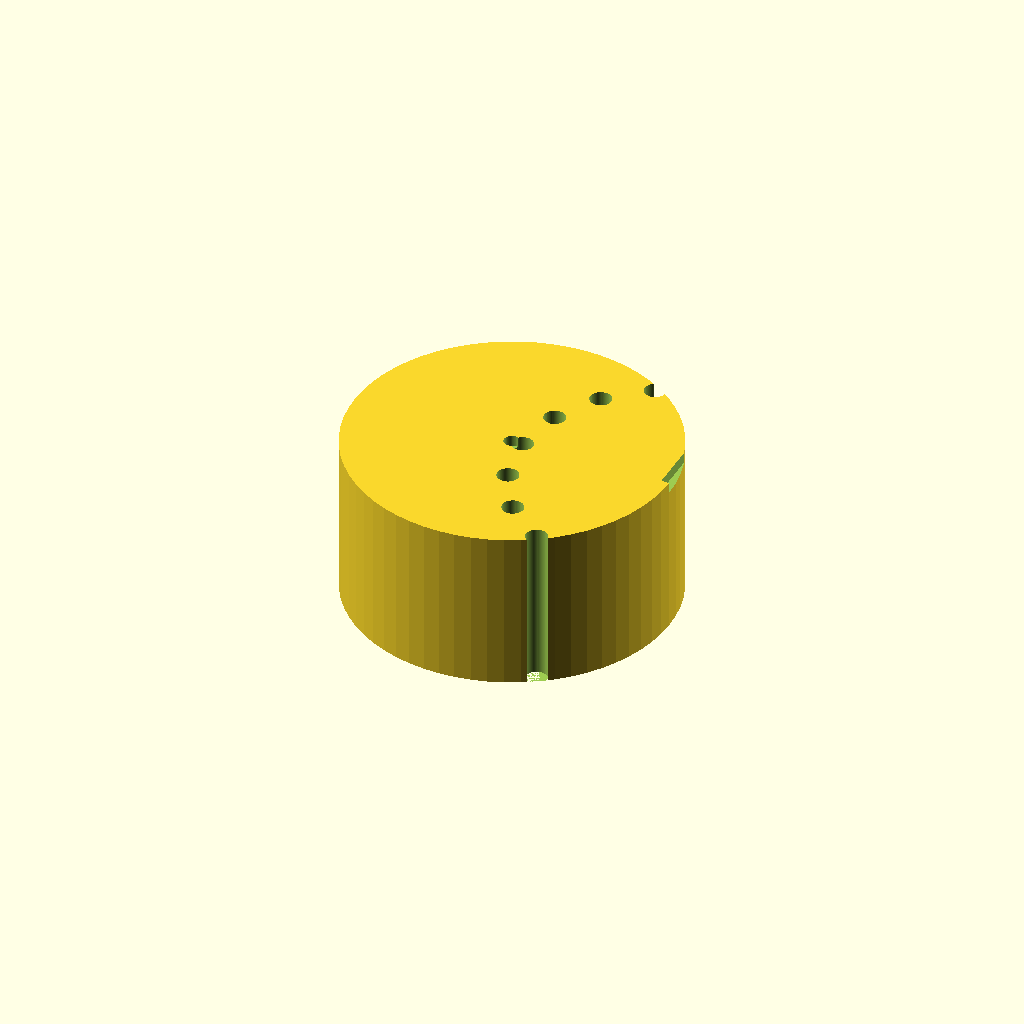
Cell 1 — every parameter at its default value.
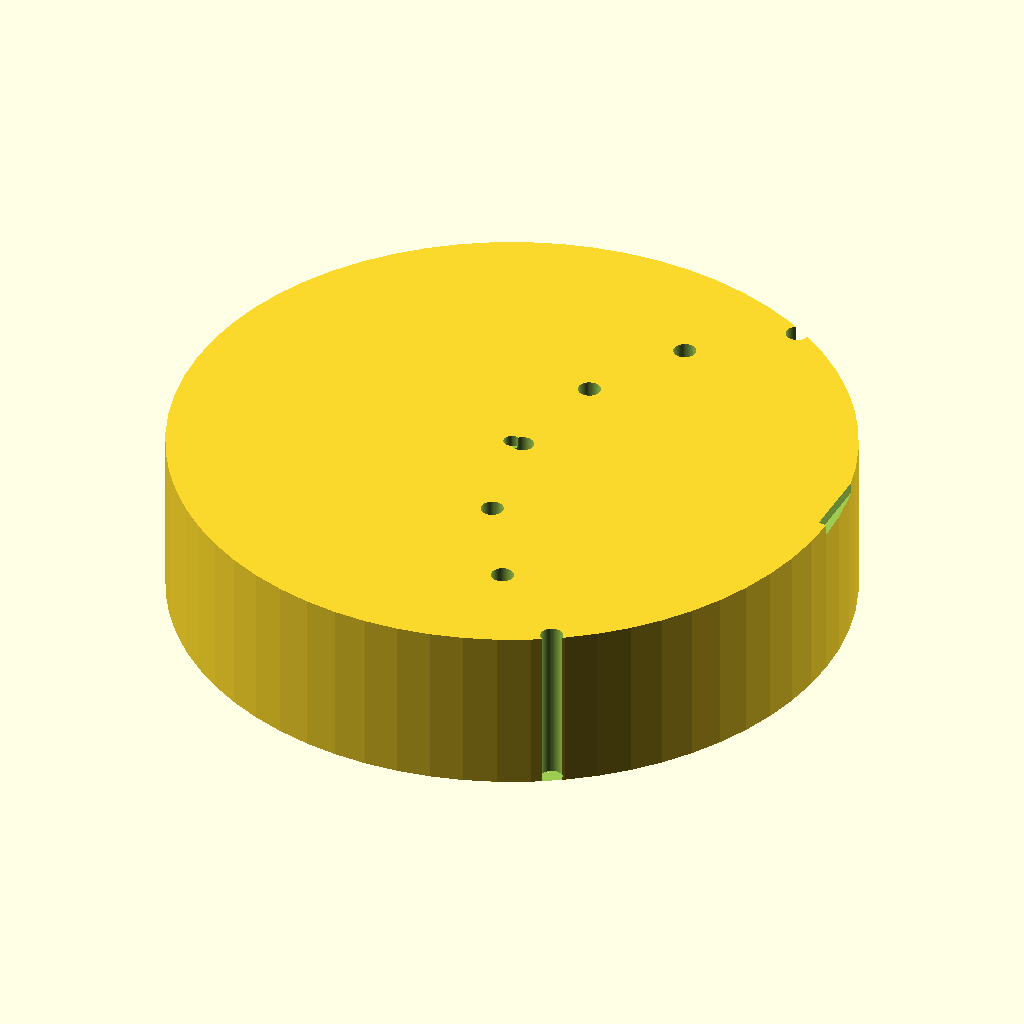
Cell 2: the same model with knob_diameter = 60.
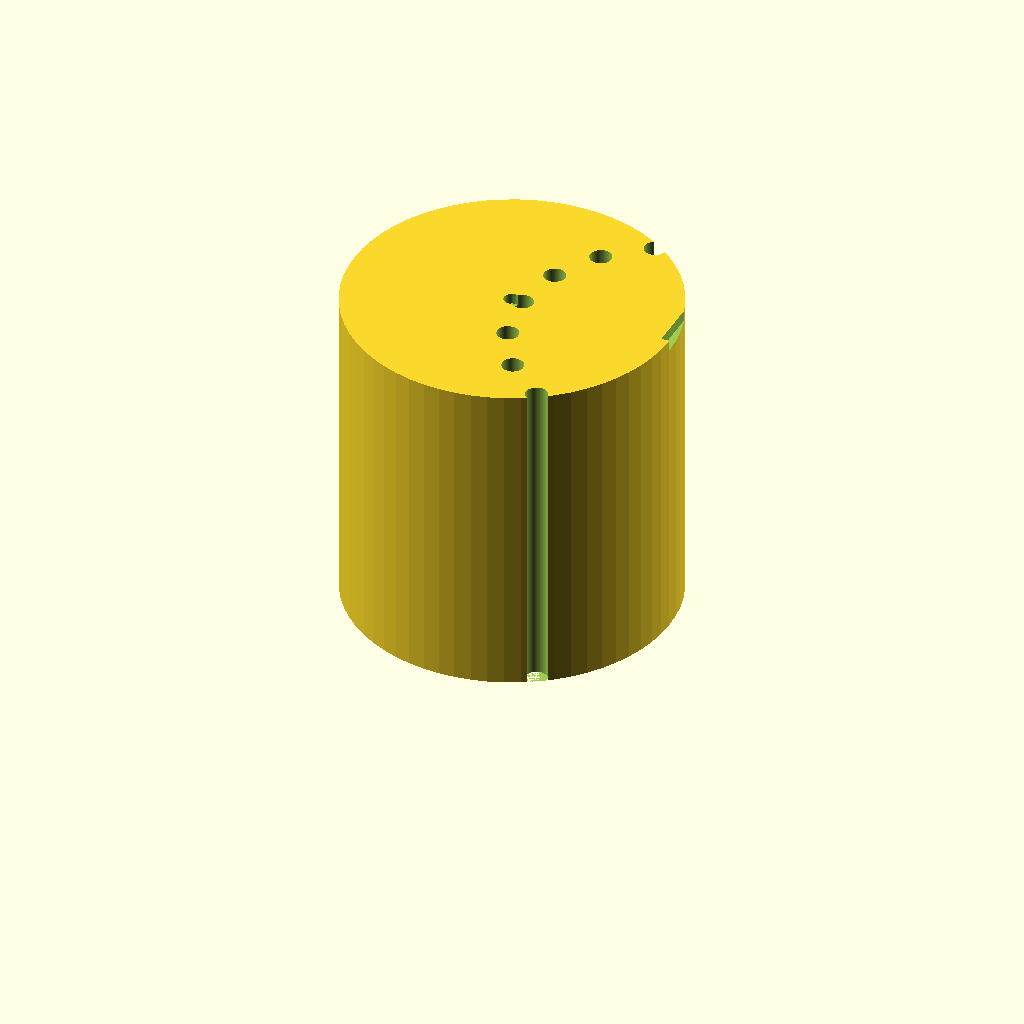
Cell 3: knob_height = 30 (everything else at default).
One fixed orthographic camera (rotation 55°, 0°, 25°; colour scheme Cornfield) for every cell.
The OpenSCAD source (bench/results/main-tiiny/code/tiiny_Qwen_Qwen3-Coder-30B-A3B-Instruct/dshaft_knob_6mm_s1_a2.scad):
// Hotplate stirrer knob replacement
// Dimensions in millimeters

// Main knob dimensions
knob_diameter = 30;
knob_height = 15;

// D-shaped bore dimensions
d_bore_diameter = 6.2;
d_bore_flat_width = 4.7;
d_bore_depth = 12;

// Grip grooves
grip_groove_diameter = 2;
grip_groove_count = 18;

// Pointer groove
pointer_width = 1.5;
pointer_depth = 1;

// Calculate derived values
knob_radius = knob_diameter / 2;
d_bore_radius = d_bore_diameter / 2;
grip_groove_radius = grip_groove_diameter / 2;

module d_bore() {
    // Create D-shaped bore
    translate([0, 0, -0.01]) 
    union() {
        cylinder(h = d_bore_depth + 0.02, r = d_bore_radius, $fn = 64);
        translate([0, -d_bore_radius, 0]) 
        cube([d_bore_radius, 2*d_bore_radius, d_bore_depth + 0.02]);
    }
}

module grip_grooves() {
    for (i = [0 : grip_groove_count - 1]) {
        angle = i * 360 / grip_groove_count;
        translate([knob_radius, 0, 0]) 
        rotate([0, 0, angle]) 
        translate([knob_radius - grip_groove_radius, 0, 0]) 
        cylinder(h = knob_height + 0.02, r = grip_groove_radius, $fn = 64);
    }
}

module pointer_groove() {
    // Create pointer groove from center to outer edge
    translate([0, 0, -0.01]) 
    union() {
        // Main groove
        translate([0, 0, 0]) 
        cylinder(h = pointer_depth + 0.02, r = pointer_width / 2, $fn = 64);
        // Extend to outer edge
        translate([knob_radius - pointer_width / 2, 0, 0]) 
        cube([pointer_width, 2 * knob_radius, pointer_depth + 0.02]);
    }
}

// Main knob
difference() {
    cylinder(h = knob_height, r = knob_radius, $fn = 64);
    
    // D-shaped bore
    d_bore();
    
    // Grip grooves
    grip_grooves();
    
    // Pointer groove
    translate([0, 0, knob_height - pointer_depth]) 
    pointer_groove();
}
Parameter table extracted from the source (name, type, default, range or options):
knob_diameter: number, default 30
knob_height: number, default 15
d_bore_diameter: number, default 6.2
d_bore_flat_width: number, default 4.7
d_bore_depth: number, default 12
grip_groove_diameter: number, default 2
grip_groove_count: number, default 18
pointer_width: number, default 1.5
pointer_depth: number, default 1
